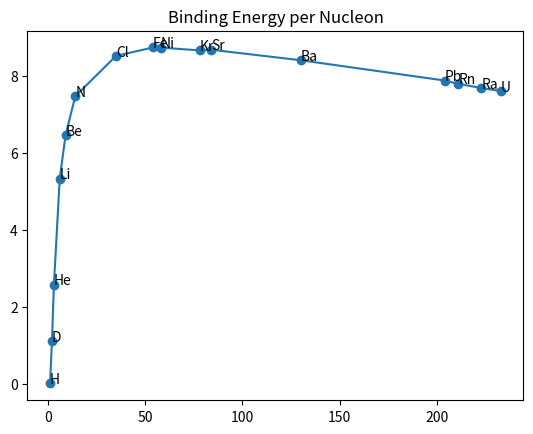

This chart was generated by the following Python code:
"""
Binding Energy Per Nucleon
--------------------------

This is the Python file for generating the graph as specified on Pg. 300 on
*Physics HL (Second Edition)* By Chris Hampton, Pearson.
"""

from matplotlib import pyplot as plt

element_symobols = ('H', 'D', 'He', 'Li', 'Be', 'N', 'Cl', 'Fe', 'Ni', 'Kr', 'Sr', 'Ba', 'Pb', 'Rn', 'Ra', 'U')
atomic_numbers = (1, 1, 2, 3, 4, 7, 17, 26, 28, 36, 38, 56, 82, 86, 88, 92)
number_of_nucleons = (1, 2, 3, 6, 9, 14, 35, 54, 58, 78, 84, 130, 204, 211, 223, 233)
masses_u = (1.0078, 2.0141, 3.0160, 6.0151, 9.0122, 14.0031, 34.9689, 53.9396, 57.9353, 77.9204, 83.9134, 129.9063, 203.9730, 210.9906, 223.0185, 233.0396)
neutron_mass = 1.00866
hydrogen_mass = 1.00782

binding_energy_per_nucleon = []
for i in range(len(atomic_numbers)):
    supposed_mass_u = atomic_numbers[i] * hydrogen_mass + (number_of_nucleons[i] - atomic_numbers[i]) * neutron_mass
    mass_defect_u = supposed_mass_u - masses_u[i]
    energy_released_mev = mass_defect_u * 931.5
    binding_energy_per_nucleon.append(energy_released_mev / number_of_nucleons[i])

plt.title('Binding Energy per Nucleon')
plt.plot(number_of_nucleons, binding_energy_per_nucleon, marker='o')
for i, label in enumerate(element_symobols):
    plt.annotate(label, (number_of_nucleons[i], binding_energy_per_nucleon[i]))
plt.show()
